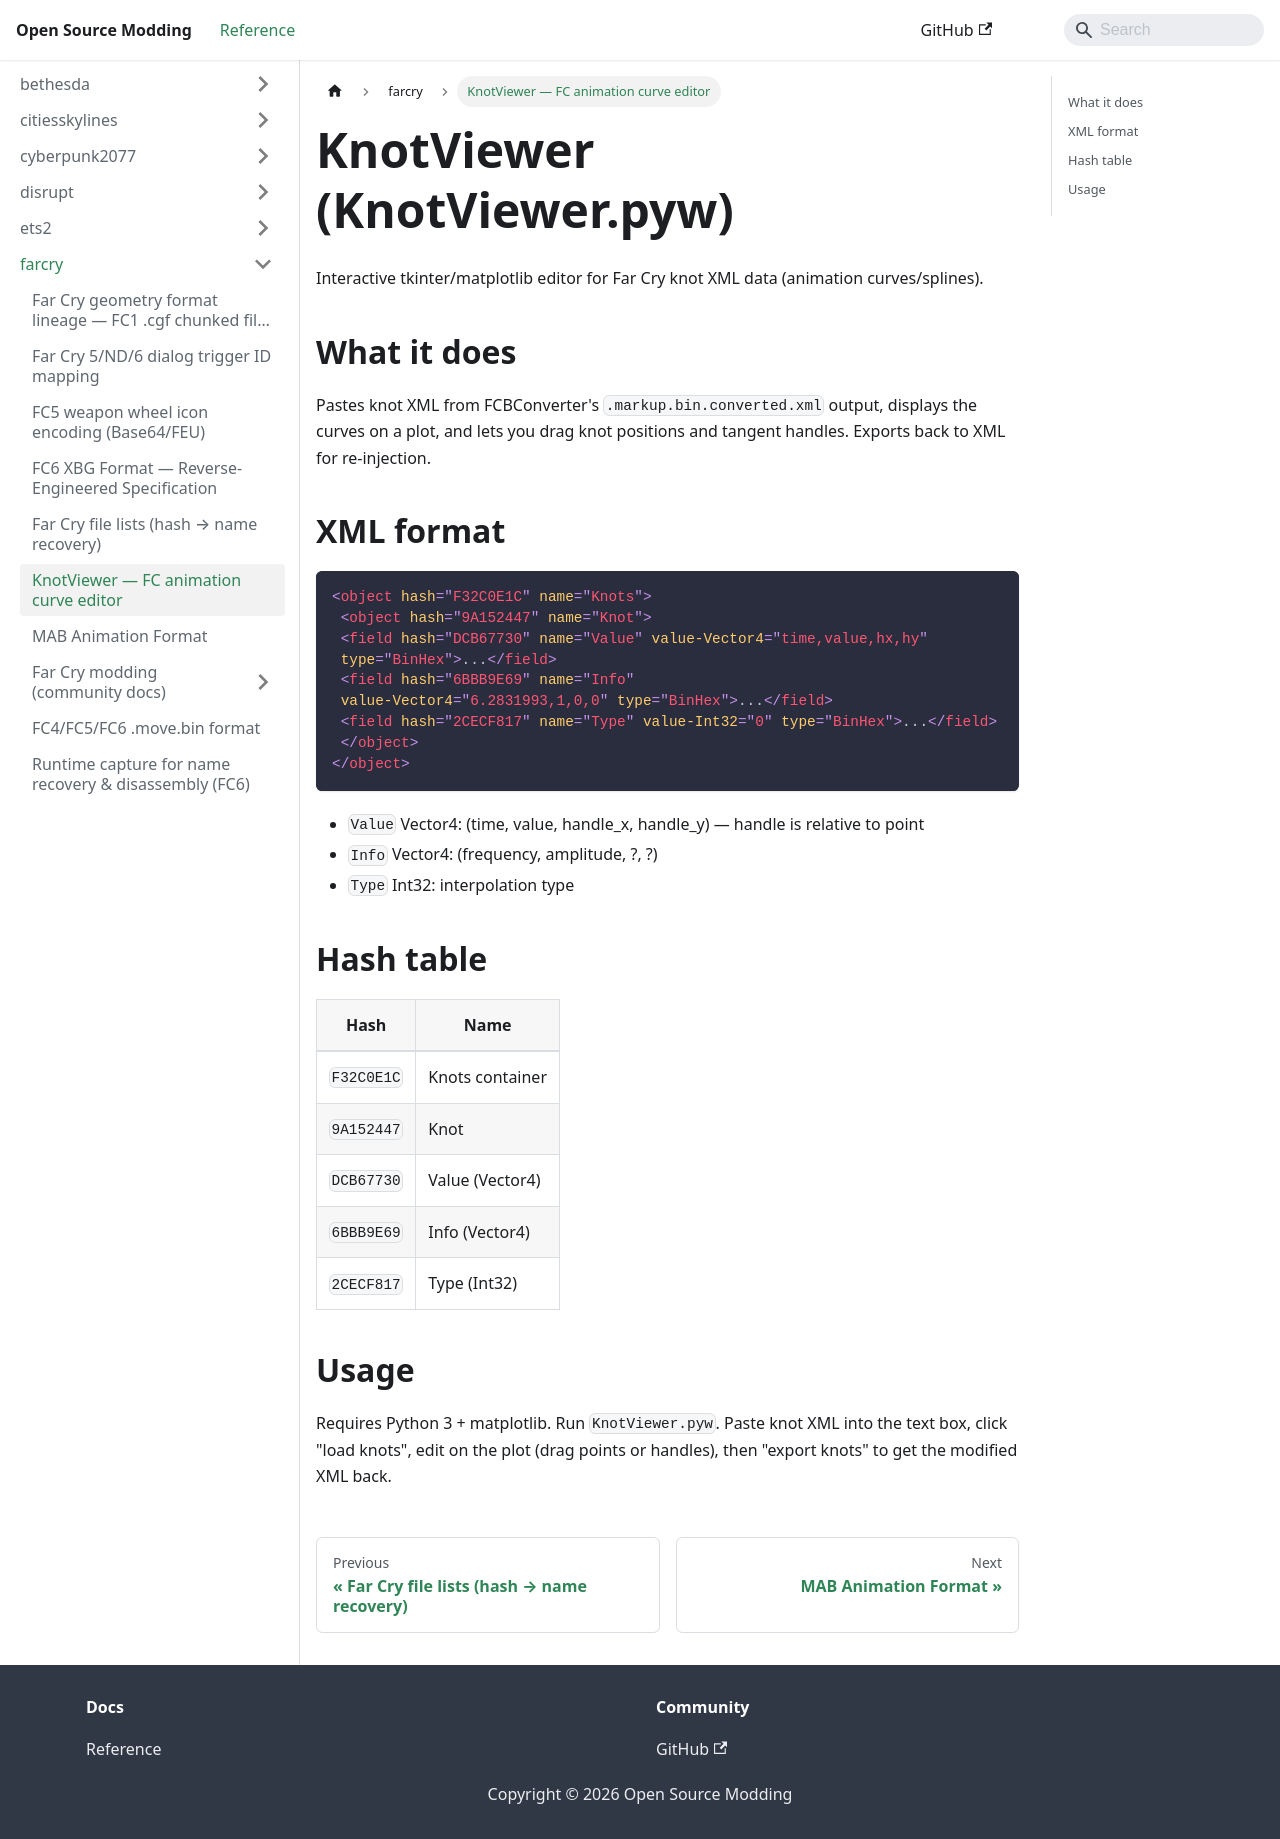

repository: Open-Source-Modding/open-source-modding.github.io · page: docs/farcry/knot-viewer/index.html · generator: docusaurus

---
title: "KnotViewer — FC animation curve editor"
---

# KnotViewer (KnotViewer.pyw)

Interactive tkinter/matplotlib editor for Far Cry knot XML data (animation
curves/splines).

## What it does

Pastes knot XML from FCBConverter's `.markup.bin.converted.xml` output, displays
the curves on a plot, and lets you drag knot positions and tangent handles.
Exports back to XML for re-injection.

## XML format

```xml
<object hash="F32C0E1C" name="Knots">
 <object hash="9A152447" name="Knot">
 <field hash="DCB67730" name="Value" value-Vector4="time,value,hx,hy"
 type="BinHex">...</field>
 <field hash="6BBB9E69" name="Info"
 value-Vector4="6.2831993,1,0,0" type="BinHex">...</field>
 <field hash="2CECF817" name="Type" value-Int32="0" type="BinHex">...</field>
 </object>
</object>
```

- `Value` Vector4: (time, value, handle_x, handle_y) — handle is relative to point
- `Info` Vector4: (frequency, amplitude, ?, ?)
- `Type` Int32: interpolation type

## Hash table

| Hash | Name |
|------|------|
| `F32C0E1C` | Knots container |
| `9A152447` | Knot |
| `DCB67730` | Value (Vector4) |
| `6BBB9E69` | Info (Vector4) |
| `2CECF817` | Type (Int32) |

## Usage

Requires Python 3 + matplotlib. Run `KnotViewer.pyw`. Paste knot XML into the
text box, click "load knots", edit on the plot (drag points or handles), then
"export knots" to get the modified XML back.
